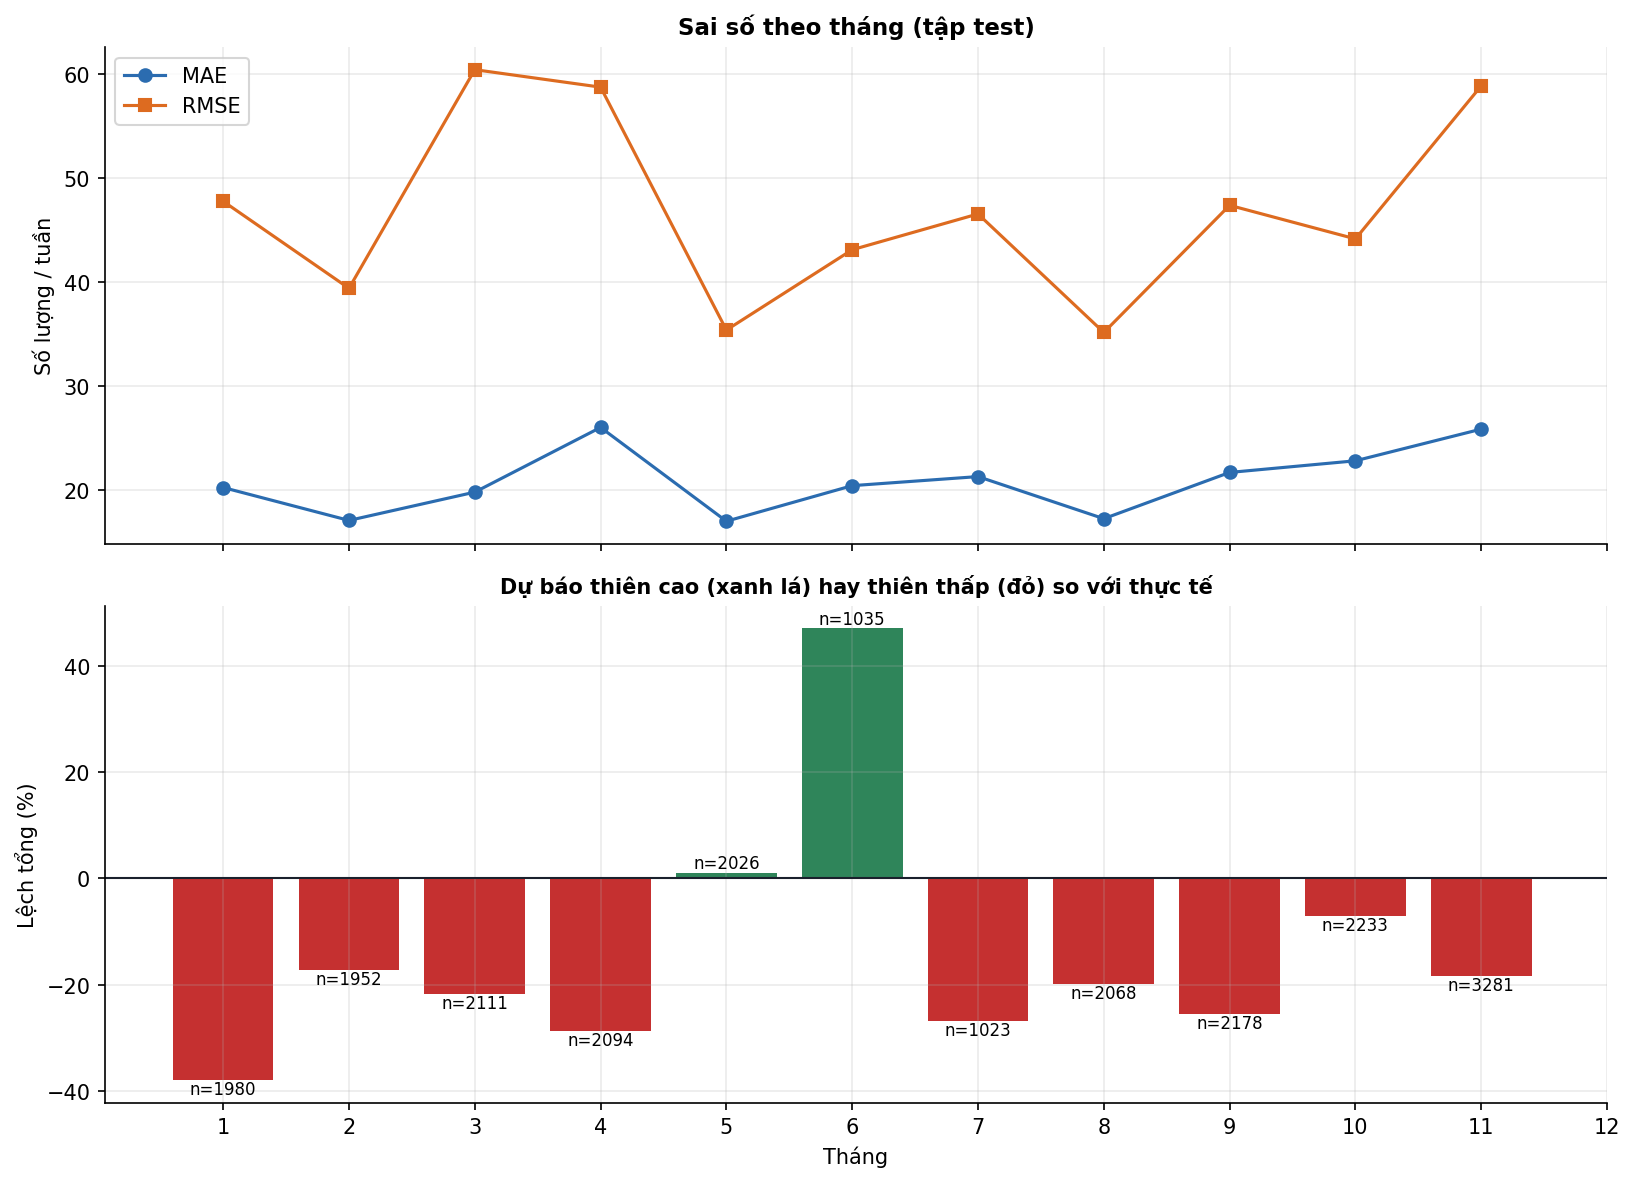

The file beside this chart, header and first rows:
thang, n, mae, rmse, r2_qty, bias_pct, mae_chuan, rmse_chuan
1, 1980, 20.22, 47.77, 0.3949, -37.93, 0.6795, 1.276
2, 1952, 17.05, 39.39, 0.5834, -17.29, 0.4627, 0.6939
3, 2111, 19.78, 60.44, 0.5027, -21.82, 0.534, 0.8073
4, 2094, 26.01, 58.76, 0.4322, -28.75, 0.6684, 0.9929
5, 2026, 16.98, 35.38, 0.6556, 1.091, 0.4318, 0.6173
6, 1035, 20.4, 43.11, 0.309, 47.01, 0.4805, 0.6458
7, 1023, 21.27, 46.55, 0.5757, -26.79, 0.607, 1.096
8, 2068, 17.22, 35.14, 0.7065, -19.84, 0.4494, 0.6844
9, 2178, 21.67, 47.38, 0.6255, -25.51, 0.5367, 0.7982
10, 2233, 22.79, 44.15, 0.6355, -7.005, 0.5909, 0.8499
11, 3281, 25.84, 58.88, 0.6939, -18.37, 0.6999, 1.01
